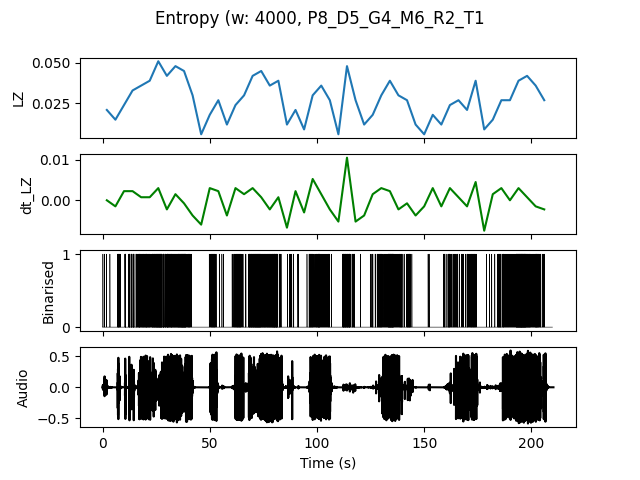

Values plotted in this chart, from the file beside it:
, t0, LZ, dt_LZ, IOI
0.0, 0.0, 0.02094, 0.0, 1.0
4.0, 4.0, 0.01496, -0.001496, 0.8
8.0, 8.0, 0.02393, 0.002244, 0.6667
12.0, 12.0, 0.03291, 0.002244, 0.2857
16.0, 16.0, 0.0359, 0.0007479, 0.2353
20.0, 20.0, 0.03889, 0.0007479, 0.2353
24.0, 24.0, 0.05085, 0.002991, 0.1667
28.0, 28.0, 0.04188, -0.002244, 0.2
32.0, 32.0, 0.04786, 0.001496, 0.2
36.0, 36.0, 0.04487, -0.0007479, 0.1818
40.0, 40.0, 0.02991, -0.003739, 0.6667
44.0, 44.0, 0.005983, -0.005983, 0.0
48.0, 48.0, 0.01795, 0.002991, 0.5714
52.0, 52.0, 0.02692, 0.002244, 0.5714
56.0, 56.0, 0.01197, -0.003739, 4.0
60.0, 60.0, 0.02393, 0.002991, 0.3333
64.0, 64.0, 0.02991, 0.001496, 0.5
68.0, 68.0, 0.04188, 0.002991, 0.1905
72.0, 72.0, 0.04487, 0.0007479, 0.1818
76.0, 76.0, 0.0359, -0.002244, 0.2105
80.0, 80.0, 0.03889, 0.0007479, 0.2667
84.0, 84.0, 0.01197, -0.006731, 1.333
88.0, 88.0, 0.02094, 0.002244, 0.8
92.0, 92.0, 0.008974, -0.002991, 4.0
96.0, 96.0, 0.02991, 0.005235, 0.3636
100.0, 100.0, 0.0359, 0.001496, 0.2857
104.0, 104.0, 0.02692, -0.002244, 0.5714
108.0, 108.0, 0.005983, -0.005235, 0.0
112.0, 112.0, 0.04786, 0.01047, 0.1818
116.0, 116.0, 0.02692, -0.005235, 0.4444
120.0, 120.0, 0.01197, -0.003739, 4.0
124.0, 124.0, 0.01795, 0.001496, 0.6667
128.0, 128.0, 0.02991, 0.002991, 0.3333
132.0, 132.0, 0.03889, 0.002244, 0.1905
136.0, 136.0, 0.02991, -0.002244, 0.3636
140.0, 140.0, 0.02692, -0.0007479, 0.3636
144.0, 144.0, 0.01197, -0.003739, 4.0
148.0, 148.0, 0.005983, -0.001496, 0.0
152.0, 152.0, 0.01795, 0.002991, 2.0
156.0, 156.0, 0.01197, -0.001496, 2.0
160.0, 160.0, 0.02393, 0.002991, 0.4
164.0, 164.0, 0.02692, 0.0007479, 0.5714
168.0, 168.0, 0.02094, -0.001496, 0.5714
172.0, 172.0, 0.03889, 0.004487, 0.4
176.0, 176.0, 0.008974, -0.007479, 4.0
180.0, 180.0, 0.01496, 0.001496, 1.333
184.0, 184.0, 0.02692, 0.002991, 0.3636
188.0, 188.0, 0.02692, 0.0, 0.4444
192.0, 192.0, 0.03889, 0.002991, 0.1667
196.0, 196.0, 0.04188, 0.0007479, 0.1667
200.0, 200.0, 0.0359, -0.001496, 0.2667
204.0, 204.0, 0.02692, -0.002244, 0.6667
